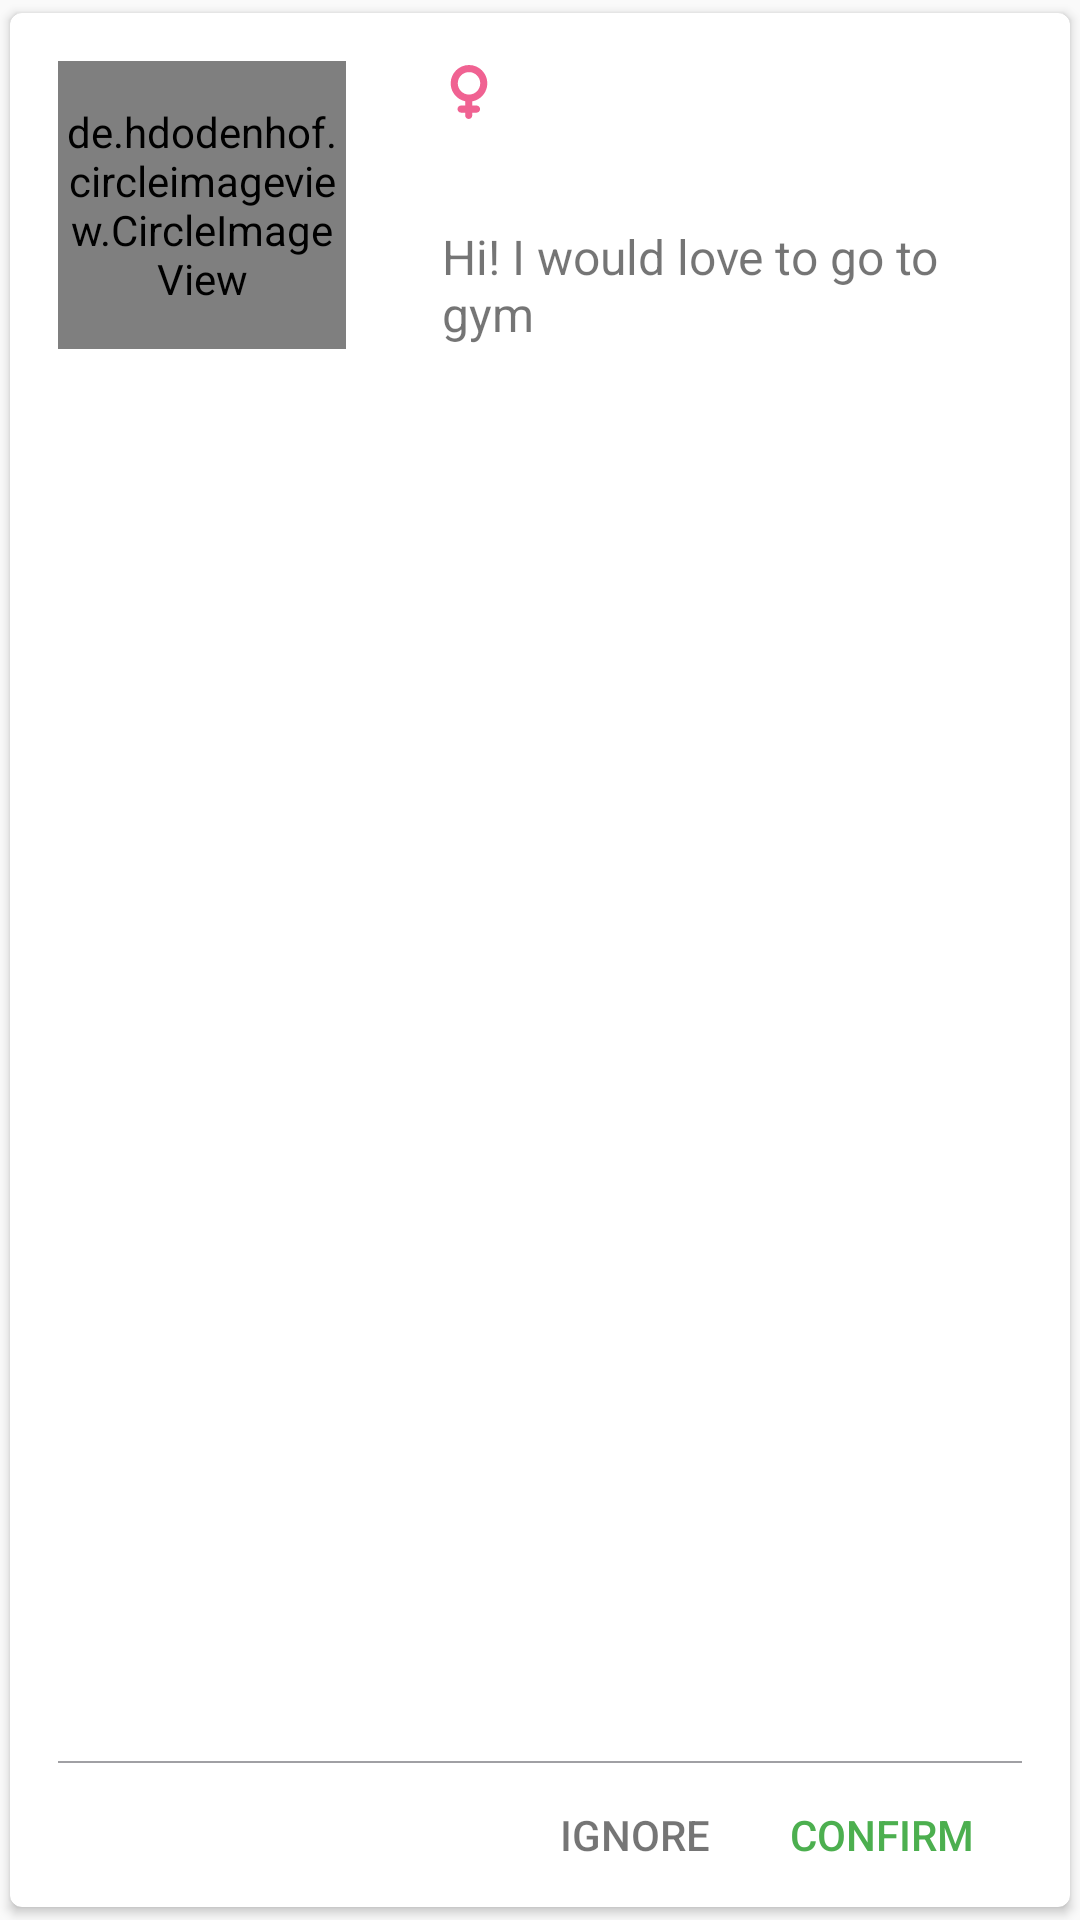

Here is an Android app screen rendered from its layout file. Give the layout XML and the strings, colors and styles it references.
<!-- AndroidManifest.xml: application theme AppTheme -->
<!-- res/layout/friendreq_item_user_list.xml -->
<?xml version="1.0" encoding="utf-8"?>
<android.support.v7.widget.CardView xmlns:android="http://schemas.android.com/apk/res/android"
                                    xmlns:app="http://schemas.android.com/apk/res-auto"
                                    xmlns:tools="http://schemas.android.com/tools"
                                    android:paddingBottom="4dp"
                                    android:layout_width="match_parent"
                                    android:layout_height="wrap_content"
                                    app:cardCornerRadius="4dp"
                                    app:cardElevation="2dp"
                                    app:cardUseCompatPadding="true">
    <RelativeLayout xmlns:android="http://schemas.android.com/apk/res/android"
                    xmlns:app="http://schemas.android.com/apk/res-auto"
                    xmlns:tools="http://schemas.android.com/tools"
                    android:id="@+id/main_content"
                    android:layout_width="match_parent" android:layout_height="wrap_content"
                    android:layout_marginBottom="48dp"
                    android:background="?attr/selectableItemBackground"
                    android:orientation="vertical"
                    android:paddingBottom="16dp"
                    android:paddingTop="16dp"
                    android:paddingLeft="16dp"
                    android:paddingRight="16dp">

        <de.hdodenhof.circleimageview.CircleImageView android:id="@+id/user_profile_image"
                                                      android:layout_width="96dp"
                                                      android:layout_height="96dp"
                                                      android:layout_centerVertical="true"
                                                      android:src="@drawable/face"/>
        <LinearLayout android:layout_width="match_parent"
                      android:layout_height="wrap_content"
                      android:layout_centerVertical="true"
                      android:layout_toRightOf="@+id/user_profile_image"
                      android:orientation="vertical"
                      android:paddingLeft="32dp"
                      android:paddingRight="16dp">
            <TextView android:id="@+id/user_age_gender_tv" android:layout_width="wrap_content"
                      android:layout_height="wrap_content"
                      android:drawableLeft="@drawable/ic_female_sign"
                      android:drawablePadding="8dp"
                      android:textAllCaps="true"
                      android:textColor="@color/text_secondary_dark"
                      android:textSize="14sp"
                      tools:text="21 yrs old"/>
            <TextView android:id="@+id/user_name_tv" android:layout_width="wrap_content"
                      android:layout_height="wrap_content"
                      android:layout_marginBottom="2dp"
                      android:fontFamily="sans-serif"
                      android:textColor="@color/text_primary_dark"
                      android:textSize="18sp"
                      tools:text="Amit Kumar"/>
            <TextView android:layout_width="match_parent" android:layout_height="wrap_content"
                      android:layout_marginTop="8dp"
                      android:maxLines="2"
                      android:id="@+id/subject_text_view"
                      android:text="Hi! I would love to go to gym"
                      android:textSize="16sp"
            />
        </LinearLayout>

    </RelativeLayout>
    <View android:layout_width="match_parent" android:layout_height="0.5dp"
          android:background="@color/spun_pearl"
          android:layout_marginRight="16dp"
          android:layout_marginLeft="16dp"
          android:layout_gravity="bottom"
          android:layout_marginBottom="48dp"/>
    <TextView android:layout_width="wrap_content" android:layout_height="48dp"
              android:layout_gravity="bottom|right"
              android:id="@+id/confirm_friend_text_view"
              android:fontFamily="sans-serif-medium"
              android:gravity="right|center_vertical"
              android:background="?attr/selectableItemBackground"
              android:layout_marginRight="16dp"
              android:paddingLeft="16dp"
              android:paddingRight="16dp"
              android:text="Confirm"
              android:textAllCaps="true"
              android:textColor="@color/colorAccent"
              android:textSize="14sp"/>
    <TextView android:layout_width="wrap_content" android:layout_height="48dp"
              android:layout_gravity="bottom|right"
              android:id="@+id/ignore_friend_text_view"
              android:fontFamily="sans-serif-medium"
              android:gravity="right|center_vertical"
              android:background="?attr/selectableItemBackground"
              android:layout_marginRight="104dp"
              android:paddingLeft="16dp"
              android:paddingRight="16dp"
              android:text="ignore"
              android:textAllCaps="true"
              android:textColor="@color/text_secondary_dark"
              android:textSize="14sp"/>
</android.support.v7.widget.CardView>
<!-- resources referenced by this layout -->
<resources>
  <color name="colorAccent">#4CAF4F</color>
  <color name="spun_pearl">#A0A0A4</color>
  <color name="text_primary_dark">#de000000</color>
  <color name="text_secondary_dark">#8a000000</color>
  <!-- drawable ic_female_sign (drawable) -->
  <vector android:height="18dp" android:viewportHeight="31.949"
      android:viewportWidth="31.949" android:width="18dp" xmlns:android="http://schemas.android.com/apk/res/android">
      <path android:fillColor="@color/dribbble" android:pathData="M26.82,10.85C26.82,4.87 21.95,0 15.98,0C9.99,0 5.13,4.87 5.13,10.85c0,5.2 3.67,9.56 8.57,10.6v2.52H11.28c-1.16,0 -2.1,0.95 -2.1,2.11c0,1.16 0.94,2.11 2.1,2.11h2.41v1.65c0,1.16 0.95,2.1 2.11,2.1c1.16,0 2.11,-0.94 2.11,-2.1v-1.65h2.53c1.16,0 2.1,-0.95 2.1,-2.11c0,-1.16 -0.94,-2.11 -2.1,-2.11h-2.53V21.52C22.94,20.6 26.82,16.17 26.82,10.85zM9.34,10.85c0,-3.66 2.98,-6.64 6.64,-6.64c3.66,0 6.64,2.98 6.64,6.64c0,3.66 -2.98,6.64 -6.64,6.64C12.31,17.48 9.34,14.51 9.34,10.85z"/>
  </vector>
  <style name="AppTheme" parent="Theme.AppCompat.Light.NoActionBar">
          
          <item name="colorPrimary">@color/colorPrimary</item>
          <item name="colorPrimaryDark">@color/colorPrimaryDark</item>
          <item name="colorAccent">@color/colorAccent</item>
          <item name="colorControlNormal">@color/zorba</item>
          <item name="colorControlActivated">@color/colorAccent</item>
          <item name="toolbarStyle">@style/Widget.AppTheme.Toolbar.Style</item>
      </style>
  <color name="dribbble">#fff06292</color>
  <color name="colorPrimary">@color/fitapp_500</color>
  <color name="colorPrimaryDark">@color/fitapp_700</color>
  <color name="zorba">#97938f</color>
  <style name="Widget.AppTheme.Toolbar.Style" parent="Widget.AppTheme.Toolbar">
          <item name="android:background">@color/colorPrimary</item>
          <item name="android:theme">@style/ThemeOverlay.AppCompat.Dark.ActionBar</item>
      </style>
  <color name="fitapp_500">#202c38</color>
  <color name="fitapp_700">#18212b</color>
  <style name="Widget.AppTheme.Toolbar" parent="Widget.AppCompat.Toolbar">
          <item name="titleTextAppearance">@style/TextAppearance.AppCompat.Widget.ActionBar.Title
          </item>
      </style>
</resources>
